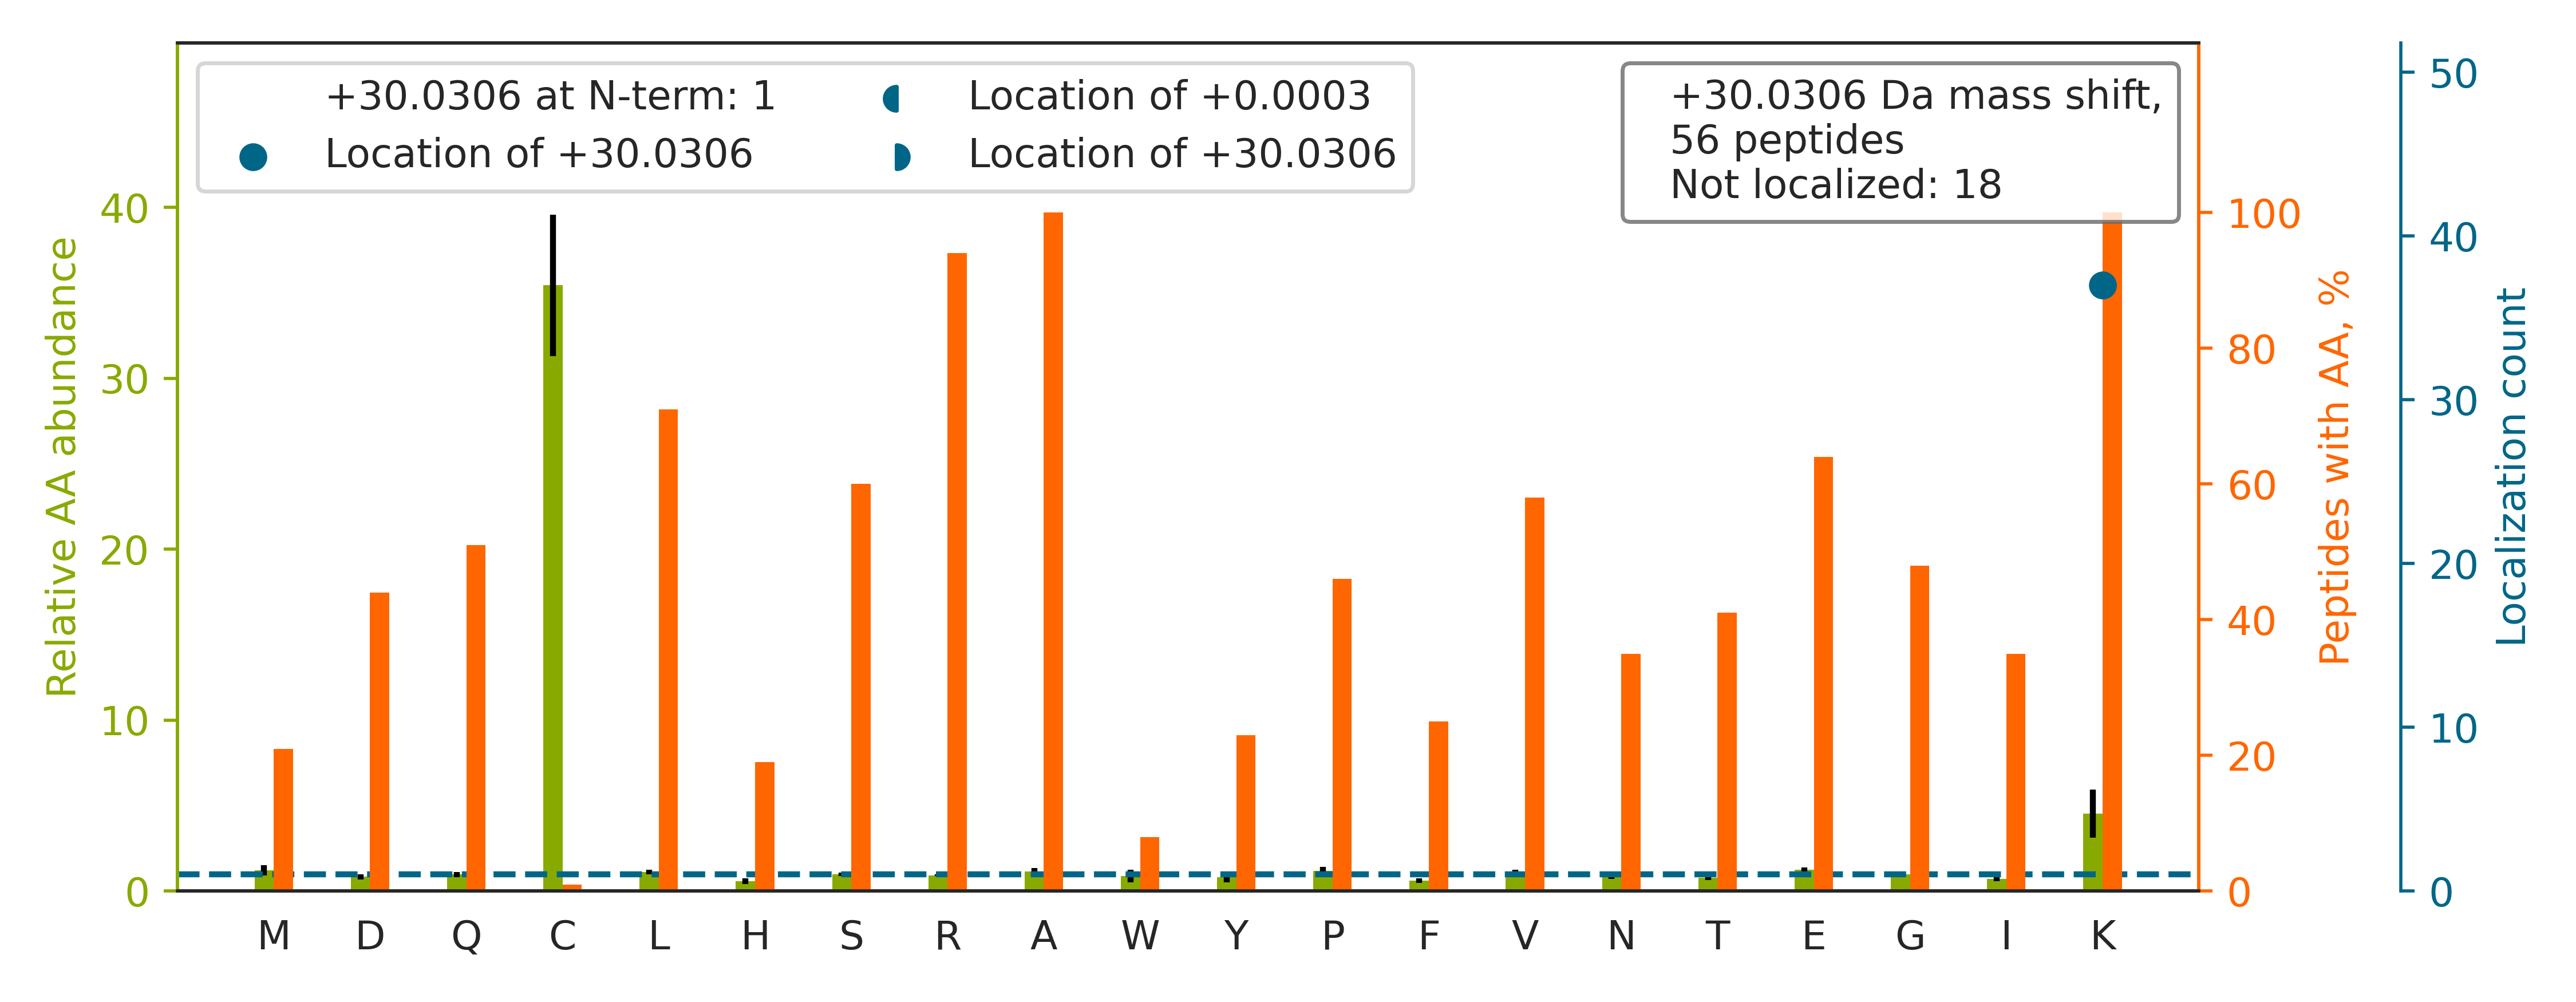

Data behind this chart, as committed beside it:
top isoform	localization score	spectrum
AKEALELTDTGLLSGSEER		Exp1_Rep1_Frac1.30210.30210.2
AK[+30]ALDQSDNDMSAVYR	1.0	Exp1_Rep1_Frac2.21389.21389.2
AKTGGTVSDQALLFGDDDAGEGPSSLIR		Exp1_Rep1_Frac2.32072.32072.3
AK[+30]FYPEDVSEELIQDITQR	1.0	Exp1_Rep1_Frac3.35242.35242.2
AKLGLSPGEPSPVLGTVEAGPPDPDESAVLLEAIGPVHQN…		Exp1_Rep1_Frac4.34073.34073.4
AKAGAGSATLSMAYAGAR		Exp1_Rep1_Frac5.19994.19994.2
AKGILFVGSGVSGGEEGAR		Exp1_Rep1_Frac5.26560.26560.2
AK[+30]VSPVNDVDVGVYQLMQSEQLLSR	1.0	Exp1_Rep1_Frac5.34757.34757.3
AK[+30]VIAAEGEMNASR	1.0	Exp1_Rep1_Frac2.17604.17604.2
AK[+30]TALPAQSAATLPAR	1.0	Exp1_Rep1_Frac6.18745.18745.2
AK[+30]LEATLQEEAAIQQEHR	1.0	Exp1_Rep1_Frac2.22798.22798.3
AK[+30]SFEGNNNYDTPELR	1.0	Exp1_Rep1_Frac2.20916.20916.2
AKNTVVATGGYGR		Exp1_Rep1_Frac4.12977.12977.2
AK[+30]TQTPPVSPAPQPTEER	1.0	Exp1_Rep1_Frac2.15187.15187.2
AKQVVSVVQDEEVGLPFEASPESPPPASPDGVTEIR		Exp1_Rep1_Frac2.32872.32872.4
AK[+30]MASATSSSQR	1.0	Exp1_Rep1_Frac2.6924.6924.2
AKEMDLVGLGLHPLFSSR		Exp1_Rep1_Frac7.31179.31179.3
AK[+30]PSAPVVSGPAAR	1.0	Exp1_Rep1_Frac5.14097.14097.2
AKGNGSSQPGTAR		Exp1_Rep1_Frac2.4790.4790.2
AKYQYGGLNSGRPVTPPR		Exp1_Rep1_Frac8.14693.14693.3
AK[+30]GLFLPEDENLR	1.0	Exp1_Rep1_Frac4.28647.28647.2
AK[+30]QEELEAALQR	1.0	Exp1_Rep1_Frac2.21483.21483.2
AKIVFAAGNFWGR		Exp1_Rep1_Frac8.31228.31228.2
AK[+30]PAMPQDSVPSPR	1.0	Exp1_Rep1_Frac4.18029.18029.2
AK[+30]DANNGNLQLR	1.0	Exp1_Rep1_Frac3.13435.13435.2
AK[+30]NVAQVAEDTVLQNR	1.0	Exp1_Rep1_Frac3.26370.26370.3
AK[+30]LLESEAVNENLR	1.0	Exp1_Rep1_Frac2.23753.23753.2
AK[+30]ISSPTETER	1.0	Exp1_Rep1_Frac1.11762.11762.2
AK[+30]FEELNMDLFR	1.0	Exp1_Rep1_Frac4.33240.33240.2
AK[+30]MMLDDIVSR	1.0	Exp1_Rep1_Frac4.28536.28536.2
TITLEVEPSDTIENVKAK		Exp1_Rep1_Frac2.27735.27735.2
AKEPAGENGGR		Exp1_Rep1_Frac1.5486.5486.2
AKSLIEEGGDWDR		Exp1_Rep1_Frac2.24244.24244.2
AKELLGQGLLLR		Exp1_Rep1_Frac7.29621.29621.2
AK[+30]DFIHDSLPPVLTDR	1.0	Exp1_Rep1_Frac4.29544.29544.3
AK[+30]LAEQAER	1.0	Exp1_Rep1_Frac7.8661.8661.2
AK[+30]EEASAMEEEMALAEEQLR	1.0	Exp1_Rep1_Frac2.32431.32431.3
AK[+30]VIEELLQTER	1.0	Exp1_Rep1_Frac3.31383.31383.2
K[+30]ALASVPSPALPR	1.0	Exp1_Rep1_Frac8.5670.5670.2
AK[+30]SHLEVPLEENVNR	1.0	Exp1_Rep1_Frac2.18521.18521.3
AK[+30]LHDVELHQVAER	1.0	Exp1_Rep1_Frac2.13604.13604.4
QKCLAALASLR		Exp1_Rep1_Frac8.24787.24787.2
AK[+30]EGVVYVEVR	1.0	Exp1_Rep1_Frac2.20689.20689.2
AK[+30]APIQDIWYHEDR	1.0	Exp1_Rep1_Frac3.24719.24719.3
AK[+30]VLLSALER	1.0	Exp1_Rep1_Frac6.27282.27282.2
AKFYSVYGSGQR		Exp1_Rep1_Frac6.19816.19816.2
AKGLEISGTFTHR		Exp1_Rep1_Frac5.18092.18092.3
AK[+30]INQGWLDSSR	1.0	Exp1_Rep1_Frac6.22339.22339.2
AK[+30]LEAAIAEAEER	1.0	Exp1_Rep1_Frac2.25641.25641.2
AK[+30]PSHSSYVLQQLNNQR	1.0	Exp1_Rep1_Frac8.14760.14760.3
AK[+30]QGYVIYR	1.0	Exp1_Rep1_Frac4.16424.16424.2
AK[+30]DPVALHELER	1.0	Exp1_Rep1_Frac2.17951.17951.3
AK[+30]ATLDMPDEEFR	1.0	Exp1_Rep1_Frac2.25424.25424.2
AK[+30]IQDMVAIR	1.0	Exp1_Rep1_Frac5.24171.24171.2
AK[+30]YPDYEVTWANDGY	1.0	Exp1_Rep1_Frac3.33298.33298.2
THLPGFVEQAEALKAK		Exp1_Rep1_Frac3.25171.25171.3
